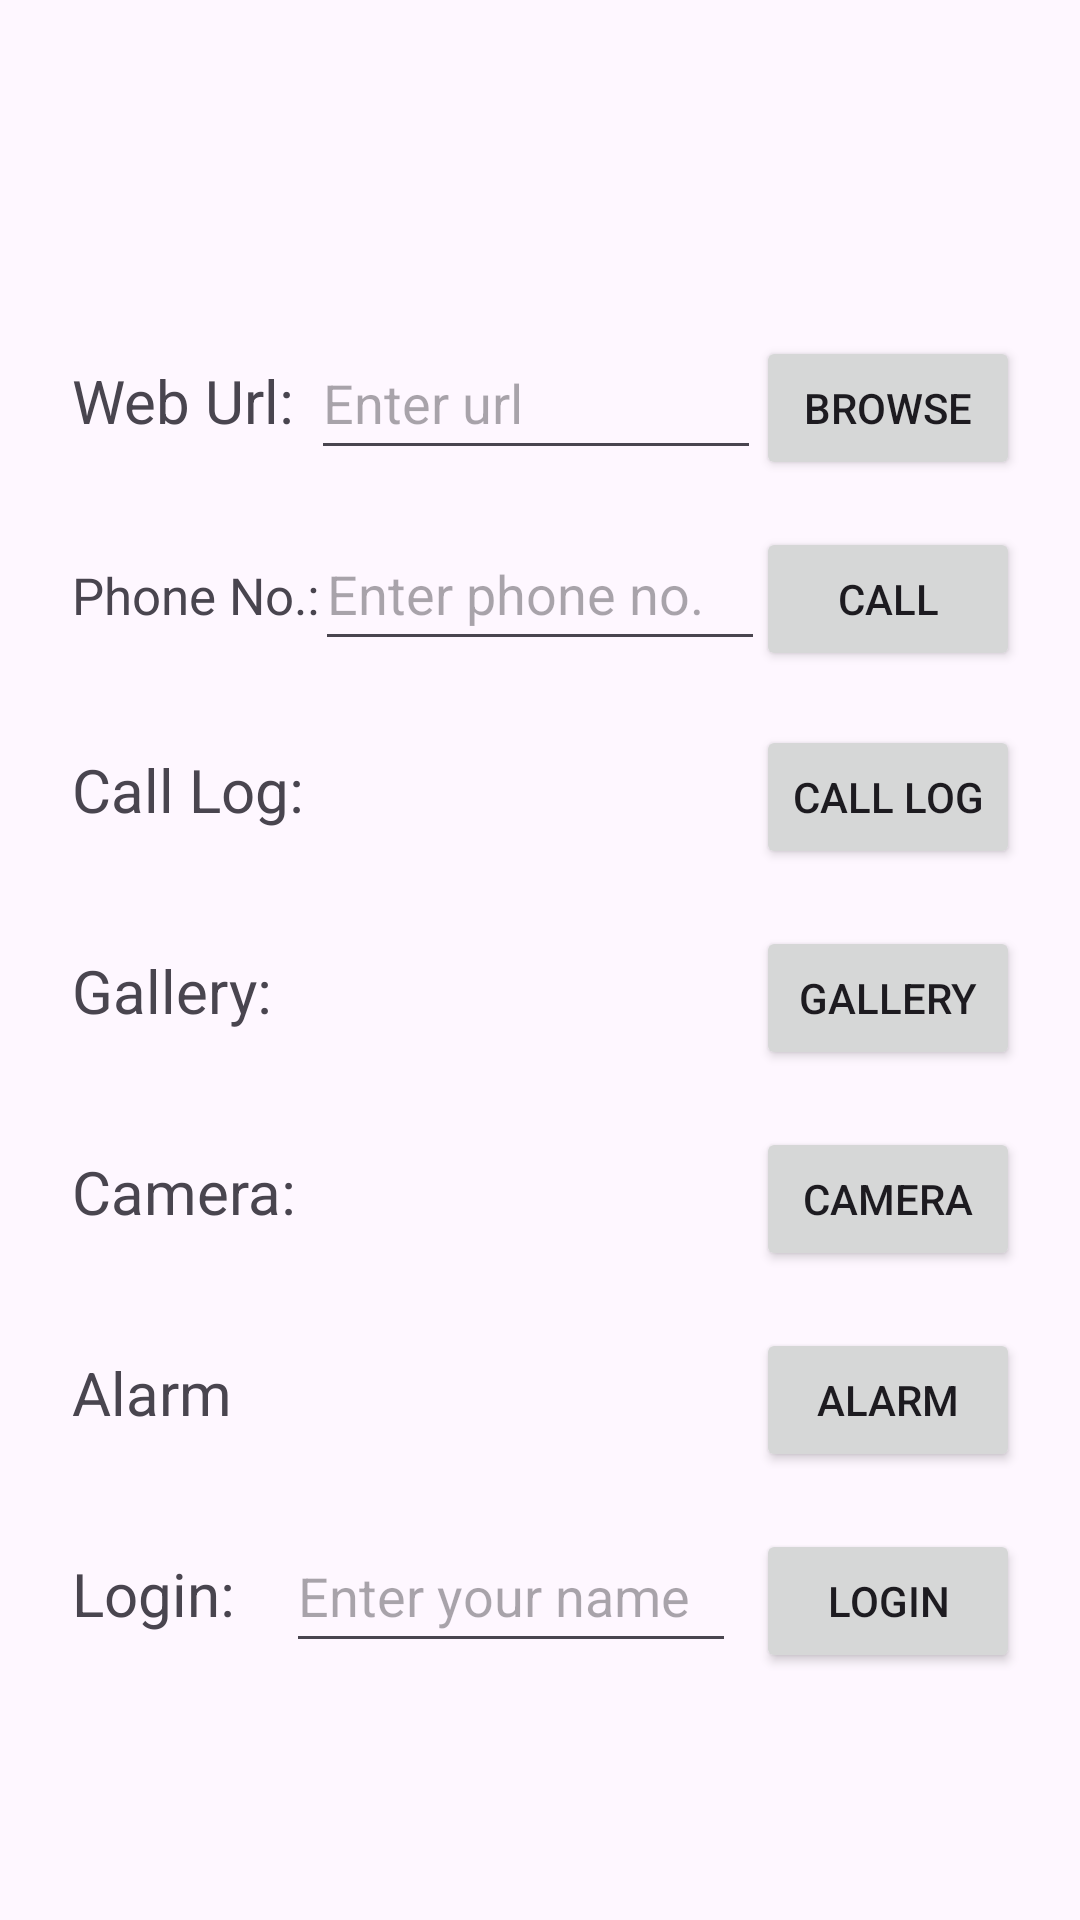

Here is an Android app screen rendered from its layout file. Give the layout XML and the strings, colors and styles it references.
<!-- AndroidManifest.xml: application theme Base.Theme.P3_140 -->
<!-- res/layout/activity_main.xml -->
<?xml version="1.0" encoding="utf-8"?>
<androidx.constraintlayout.widget.ConstraintLayout xmlns:android="http://schemas.android.com/apk/res/android"
    xmlns:app="http://schemas.android.com/apk/res-auto"
    xmlns:tools="http://schemas.android.com/tools"
    android:id="@+id/main"
    android:layout_width="match_parent"
    android:layout_height="match_parent"
    android:paddingHorizontal="20dp"
    android:paddingVertical="40dp"
    tools:context=".MainActivity">

    <TextView
        android:id="@+id/webtext"
        android:layout_width="wrap_content"
        android:layout_height="wrap_content"
        android:layout_marginStart="4dp"
        android:layout_marginVertical="80dp"
        android:text="Web Url:"
        android:textSize="20sp"
        app:layout_constraintBottom_toTopOf="@+id/phone_number"
        app:layout_constraintStart_toStartOf="parent"
        app:layout_constraintTop_toTopOf="parent" />

    <EditText
        android:id="@+id/webedittext"
        android:layout_width="150dp"
        android:layout_height="wrap_content"
        android:layout_marginStart="8dp"
        android:hint="Enter url"
        android:minHeight="48dp"
        app:layout_constraintBaseline_toBaselineOf="@+id/webtext"
        app:layout_constraintEnd_toStartOf="@+id/webpagebtn"
        app:layout_constraintHorizontal_bias="0.641"
        app:layout_constraintStart_toEndOf="@+id/webtext" />

    <Button
        android:id="@+id/webpagebtn"
        android:layout_width="wrap_content"
        android:layout_height="wrap_content"
        android:text="Browse"
        app:layout_constraintBaseline_toBaselineOf="@+id/webedittext"
        app:layout_constraintEnd_toEndOf="parent" />

    <TextView
        android:id="@+id/phone_number"
        android:layout_width="wrap_content"
        android:layout_height="wrap_content"
        android:layout_marginStart="4dp"
        android:layout_marginTop="40dp"
        android:text="Phone No.:"
        android:textSize="17sp"
        app:layout_constraintStart_toStartOf="parent"
        app:layout_constraintTop_toBottomOf="@+id/webtext" />

    <EditText
        android:id="@+id/phoneinput"
        android:layout_width="150dp"
        android:layout_height="wrap_content"
        android:hint="Enter phone no."
        android:minHeight="48dp"
        android:inputType="phone"
        app:layout_constraintBaseline_toBaselineOf="@+id/phone_number"
        app:layout_constraintEnd_toStartOf="@+id/callbtn"
        app:layout_constraintHorizontal_bias="0.317"
        app:layout_constraintStart_toEndOf="@id/phone_number" />

    <Button
        android:id="@+id/callbtn"
        android:layout_width="wrap_content"
        android:layout_height="wrap_content"
        android:text="Call"
        app:layout_constraintBaseline_toBaselineOf="@+id/phoneinput"
        app:layout_constraintEnd_toEndOf="parent" />

    <TextView
        android:id="@+id/textcall"
        android:layout_width="wrap_content"
        android:layout_height="wrap_content"
        android:layout_marginStart="4dp"
        android:layout_marginTop="40dp"
        android:textSize="20sp"
        android:text="Call Log:"
        app:layout_constraintStart_toStartOf="parent"
        app:layout_constraintTop_toBottomOf="@+id/phone_number" />

    <Button
        android:id="@+id/calllog"
        android:layout_width="wrap_content"
        android:layout_height="wrap_content"
        android:text="Call Log"
        app:layout_constraintBaseline_toBaselineOf="@+id/textcall"
        app:layout_constraintEnd_toEndOf="parent" />

    <TextView
        android:id="@+id/gallerytext"
        android:layout_width="wrap_content"
        android:layout_height="wrap_content"
        android:layout_marginStart="4dp"
        android:layout_marginTop="40dp"
        android:text="Gallery:"
        android:textSize="20sp"
        app:layout_constraintStart_toStartOf="parent"
        app:layout_constraintTop_toBottomOf="@+id/textcall" />

    <Button
        android:id="@+id/galleryview"
        android:layout_width="wrap_content"
        android:layout_height="wrap_content"
        android:text="Gallery"
        app:layout_constraintBaseline_toBaselineOf="@+id/gallerytext"
        app:layout_constraintEnd_toEndOf="parent" />

    <TextView
        android:id="@+id/cameratext"
        android:layout_width="wrap_content"
        android:layout_height="wrap_content"
        android:layout_marginStart="4dp"
        android:layout_marginTop="40dp"
        android:text="Camera:"
        android:textSize="20sp"
        app:layout_constraintStart_toStartOf="parent"
        app:layout_constraintTop_toBottomOf="@+id/gallerytext" />

    <Button
        android:id="@+id/camerabtn"
        android:layout_width="wrap_content"
        android:layout_height="wrap_content"
        android:text="Camera"
        app:layout_constraintBaseline_toBaselineOf="@+id/cameratext"
        app:layout_constraintEnd_toEndOf="parent" />

    <TextView
        android:id="@+id/textView"
        android:layout_width="wrap_content"
        android:layout_height="wrap_content"
        android:layout_marginStart="4dp"
        android:layout_marginTop="40dp"
        android:text="Alarm"
        android:textSize="20sp"
        app:layout_constraintStart_toStartOf="parent"
        app:layout_constraintTop_toBottomOf="@+id/cameratext" />

    <Button
        android:id="@+id/alarmbtn"
        android:layout_width="wrap_content"
        android:layout_height="wrap_content"
        android:text="Alarm"
        app:layout_constraintBaseline_toBaselineOf="@+id/textView"
        app:layout_constraintEnd_toEndOf="parent"
        tools:ignore="DuplicateSpeakableTextCheck" />

    <TextView
        android:id="@+id/logintext"
        android:layout_width="wrap_content"
        android:layout_height="wrap_content"
        android:layout_marginStart="4dp"
        android:layout_marginTop="40dp"
        android:text="Login:"
        android:textSize="20sp"
        app:layout_constraintStart_toStartOf="parent"
        app:layout_constraintTop_toBottomOf="@+id/textView" />

    <EditText
        android:id="@+id/main_edit_text"
        android:layout_width="150dp"
        android:layout_height="wrap_content"
        android:hint="Enter your name"
        android:inputType="text"
        android:minHeight="48dp"
        app:layout_constraintBaseline_toBaselineOf="@+id/logintext"
        app:layout_constraintEnd_toStartOf="@+id/btn1"
        app:layout_constraintHorizontal_bias="0.716"
        app:layout_constraintStart_toEndOf="@+id/logintext" />

    <Button
        android:id="@+id/btn1"
        android:layout_width="wrap_content"
        android:layout_height="wrap_content"
        android:text="Login"
        app:layout_constraintBaseline_toBaselineOf="@+id/main_edit_text"
        app:layout_constraintEnd_toEndOf="parent" />

</androidx.constraintlayout.widget.ConstraintLayout>
<!-- resources referenced by this layout -->
<resources>
  <style name="Base.Theme.P3_140" parent="Theme.Material3.DayNight.NoActionBar">
          
          
      </style>
</resources>
